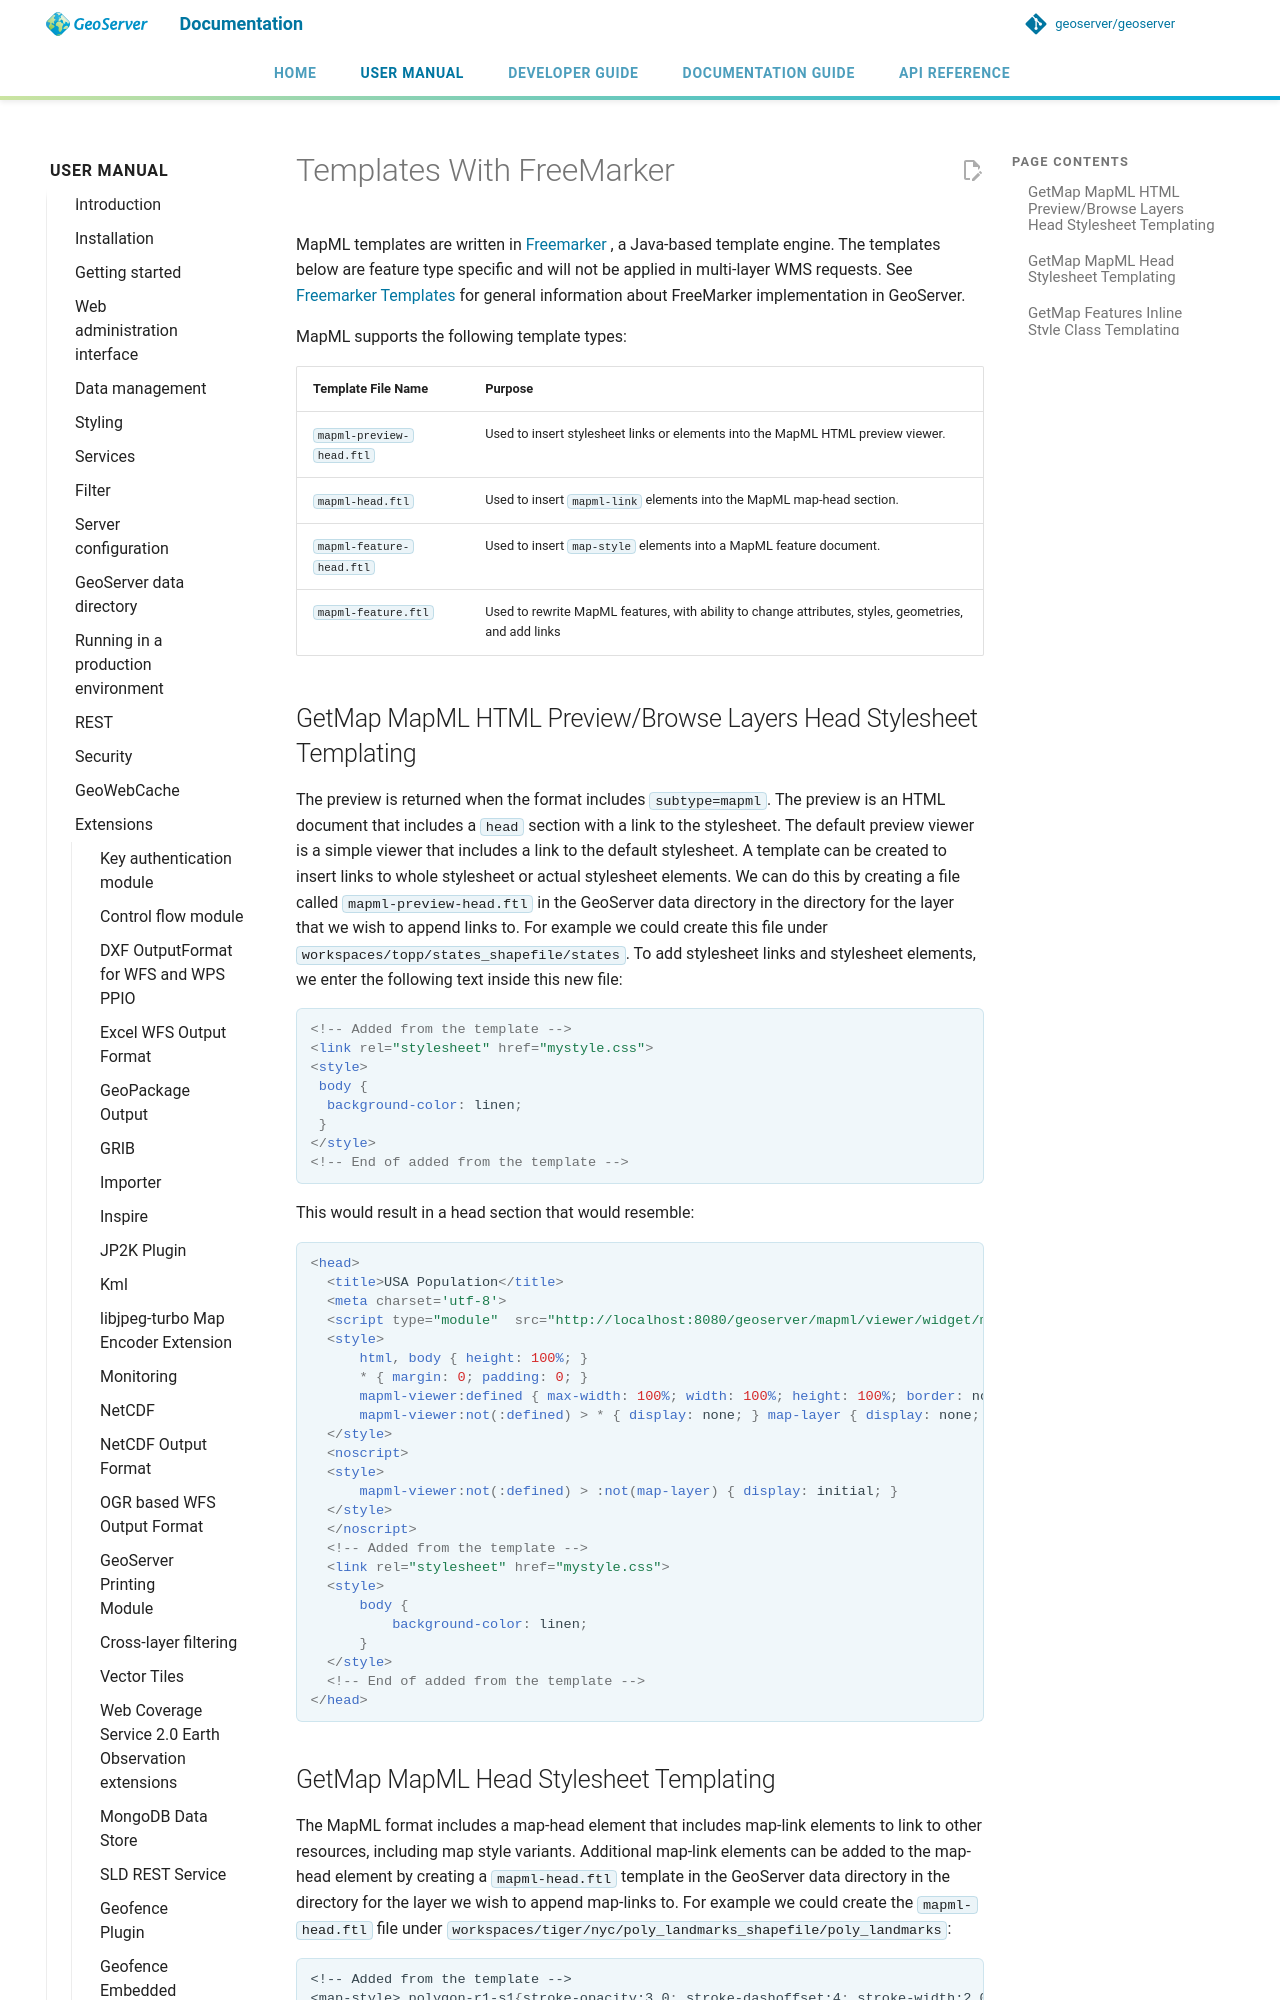

repository: geoserver/geoserver · page: 3.0.x/en/user/extensions/mapml/template/index.html · generator: mkdocs

# Templates With FreeMarker

MapML templates are written in [Freemarker](https://www.freemarker.org/) , a Java-based template engine. The templates below are feature type specific and will not be applied in multi-layer WMS requests. See [Freemarker Templates](../../tutorials/freemarker/index.md) for general information about FreeMarker implementation in GeoServer.

MapML supports the following template types:

| Template File Name       | Purpose                                                                                              |
| ------------------------ | ---------------------------------------------------------------------------------------------------- |
| `mapml-preview-head.ftl` | Used to insert stylesheet links or elements into the MapML HTML preview viewer.                      |
| `mapml-head.ftl`         | Used to insert `mapml-link` elements into the MapML map-head section.                                |
| `mapml-feature-head.ftl` | Used to insert `map-style` elements into a MapML feature document.                                   |
| `mapml-feature.ftl`      | Used to rewrite MapML features, with ability to change attributes, styles, geometries, and add links |

## GetMap MapML HTML Preview/Browse Layers Head Stylesheet Templating

The preview is returned when the format includes `subtype=mapml`. The preview is an HTML document that includes a `head` section with a link to the stylesheet. The default preview viewer is a simple viewer that includes a link to the default stylesheet. A template can be created to insert links to whole stylesheet or actual stylesheet elements. We can do this by creating a file called `mapml-preview-head.ftl` in the GeoServer data directory in the directory for the layer that we wish to append links to. For example we could create this file under `workspaces/topp/states_shapefile/states`. To add stylesheet links and stylesheet elements, we enter the following text inside this new file:

```html
<!-- Added from the template -->   
<link rel="stylesheet" href="mystyle.css">
<style>
 body {
  background-color: linen;
 }
</style>
<!-- End of added from the template -->
```

This would result in a head section that would resemble:

```html
<head>
  <title>USA Population</title>
  <meta charset='utf-8'>
  <script type="module"  src="http://localhost:8080/geoserver/mapml/viewer/widget/mapml-viewer.js"></script>
  <style>
      html, body { height: 100%; }
      * { margin: 0; padding: 0; }
      mapml-viewer:defined { max-width: 100%; width: 100%; height: 100%; border: none; vertical-align: middle }
      mapml-viewer:not(:defined) > * { display: none; } map-layer { display: none; }
  </style>
  <noscript>
  <style>
      mapml-viewer:not(:defined) > :not(map-layer) { display: initial; }
  </style>
  </noscript>
  <!-- Added from the template -->
  <link rel="stylesheet" href="mystyle.css">
  <style>
      body {
          background-color: linen;
      }
  </style>
  <!-- End of added from the template -->
</head>
```
